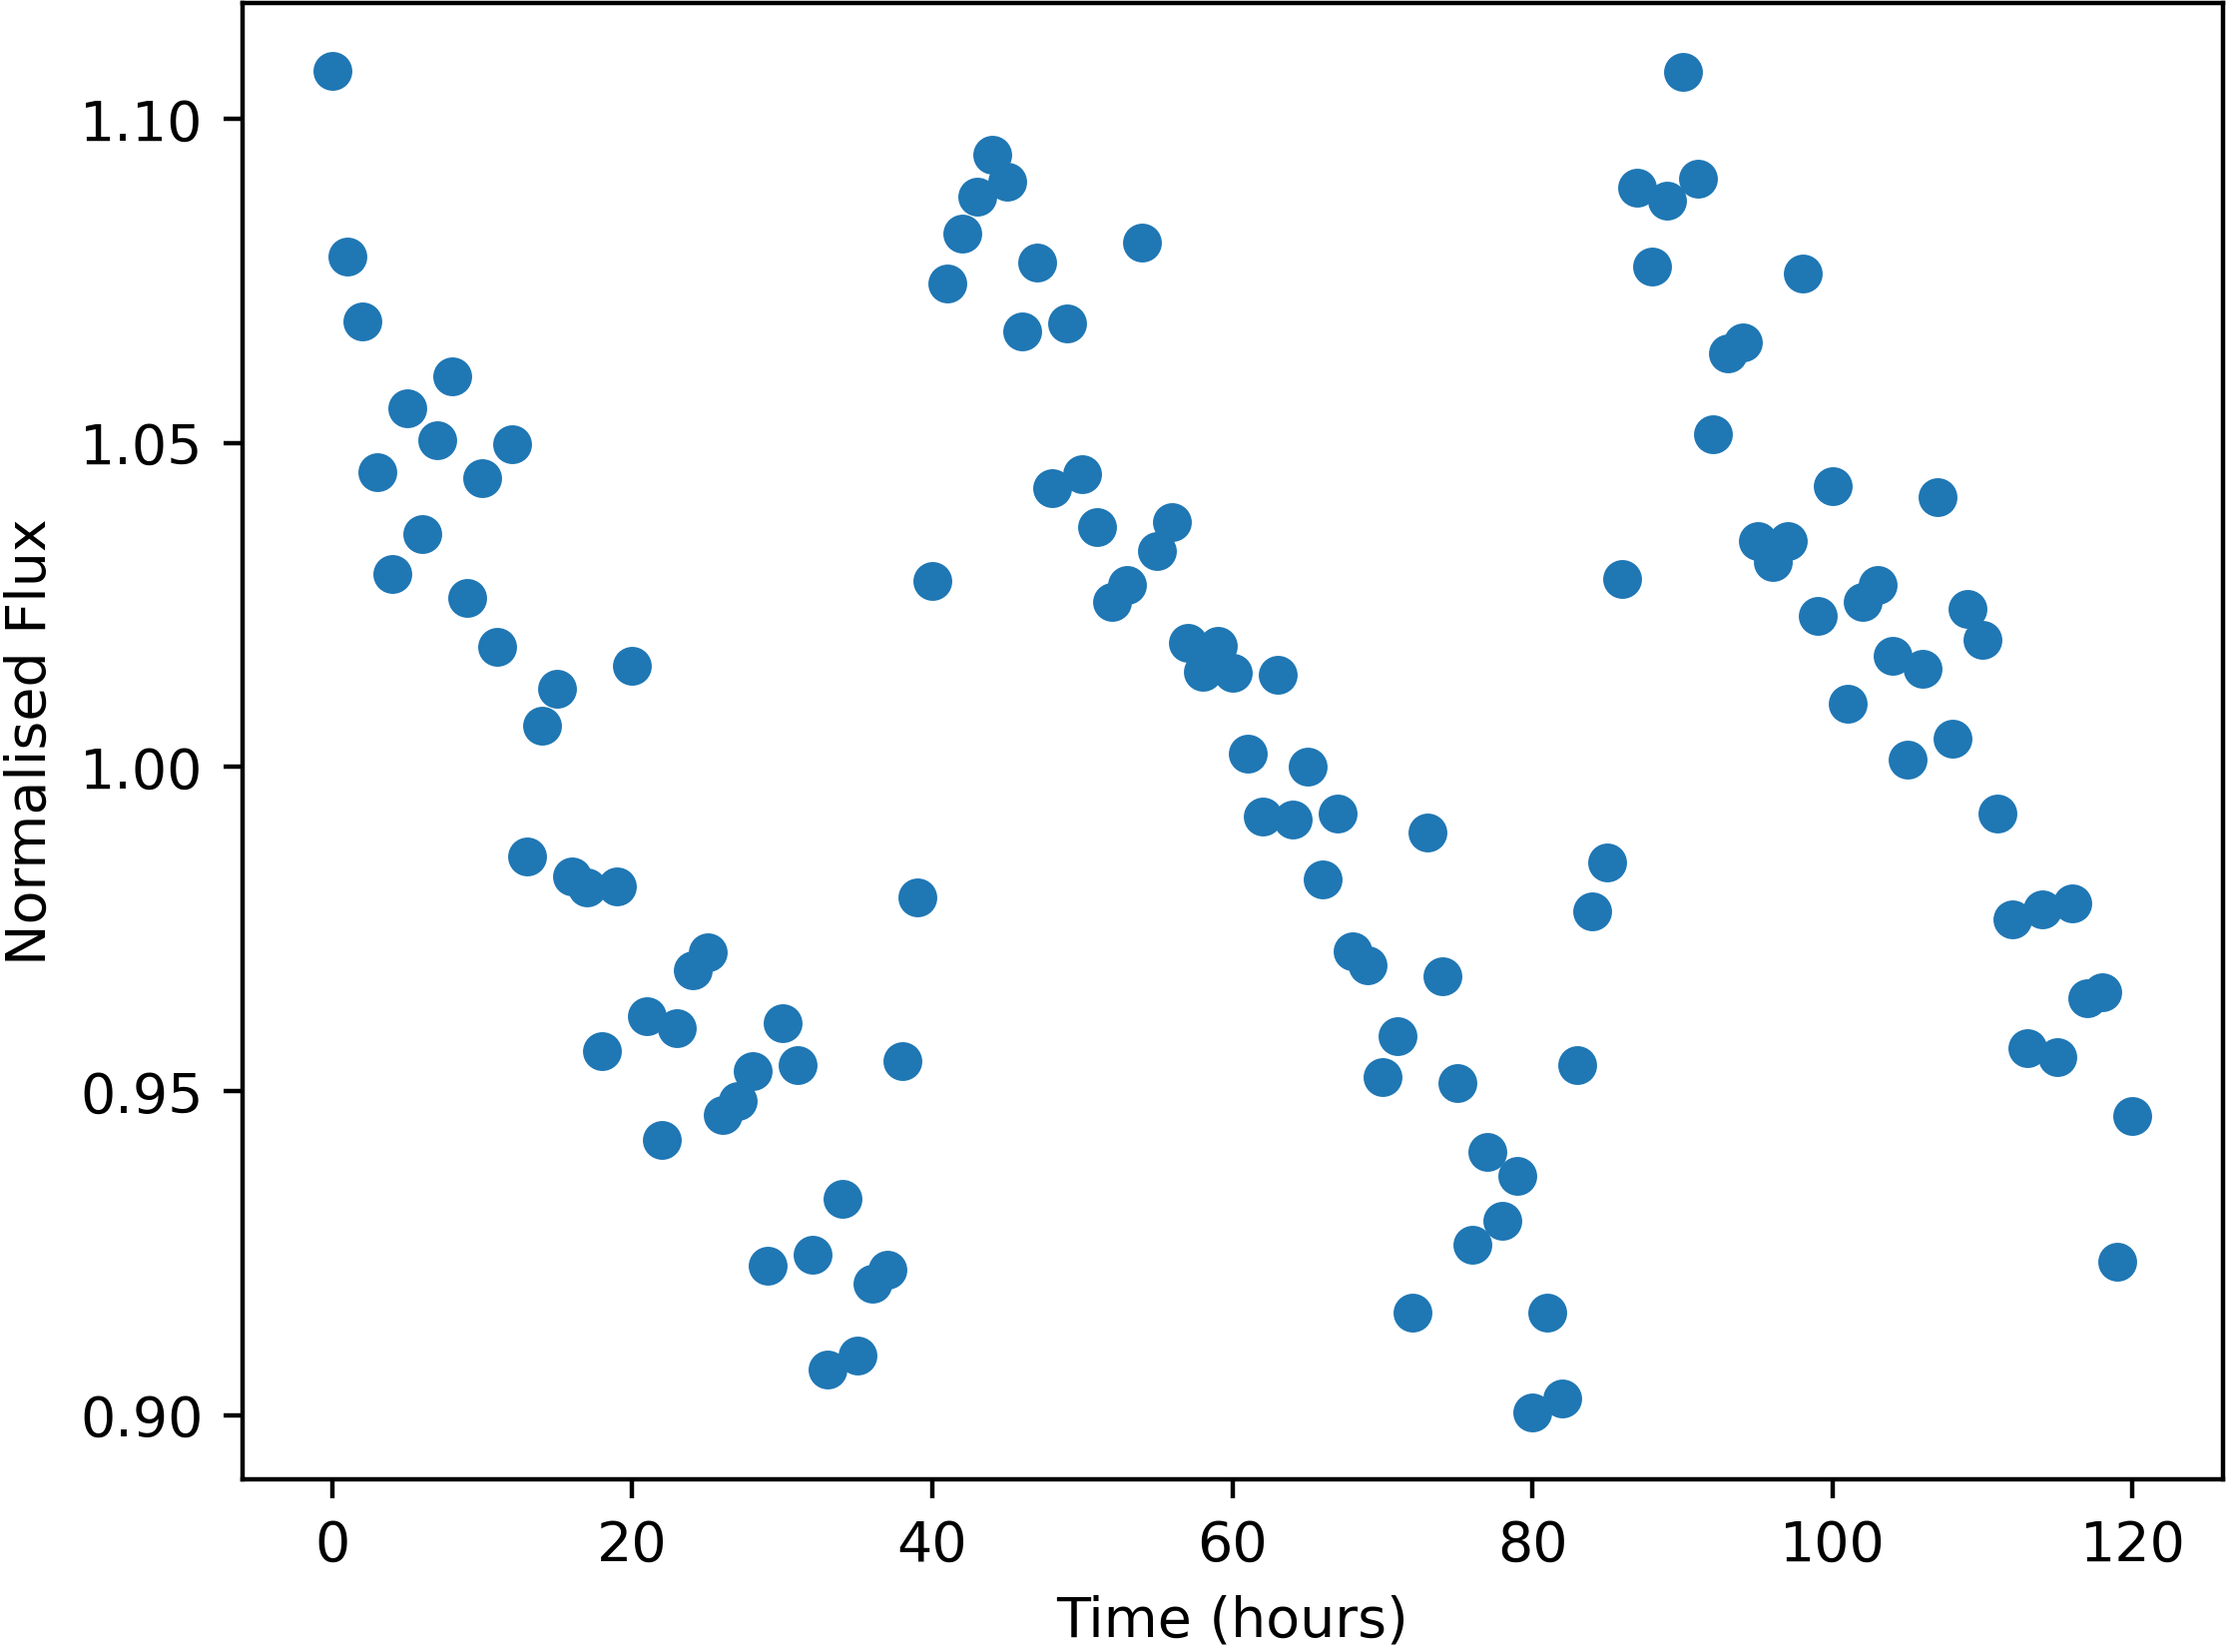

Values plotted in this chart, from the file beside it:
Time, NormalisedFlux
0.0, 1.107
1.0, 1.079
2.0, 1.069
3.0, 1.045
4.0, 1.03
5.0, 1.055
6.0, 1.036
7.0, 1.05
8.0, 1.06
9.0, 1.026
10.0, 1.045
11.0, 1.019
12.0, 1.05
13.0, 0.9862
14.0, 1.006
15.0, 1.012
16.0, 0.9831
17.0, 0.9815
18.0, 0.9562
19.0, 0.9816
20.0, 1.016
21.0, 0.9615
22.0, 0.9425
23.0, 0.9596
24.0, 0.9686
25.0, 0.9713
26.0, 0.9462
27.0, 0.9484
28.0, 0.9531
29.0, 0.9231
30.0, 0.9605
31.0, 0.954
32.0, 0.9247
33.0, 0.9071
34.0, 0.9334
35.0, 0.9092
36.0, 0.9203
37.0, 0.9225
38.0, 0.9546
39.0, 0.9799
40.0, 1.029
41.0, 1.075
42.0, 1.082
43.0, 1.088
44.0, 1.094
45.0, 1.09
46.0, 1.067
47.0, 1.078
48.0, 1.043
49.0, 1.068
50.0, 1.045
51.0, 1.037
52.0, 1.026
53.0, 1.028
54.0, 1.081
55.0, 1.033
56.0, 1.038
57.0, 1.019
58.0, 1.015
59.0, 1.019
... 61 more rows
